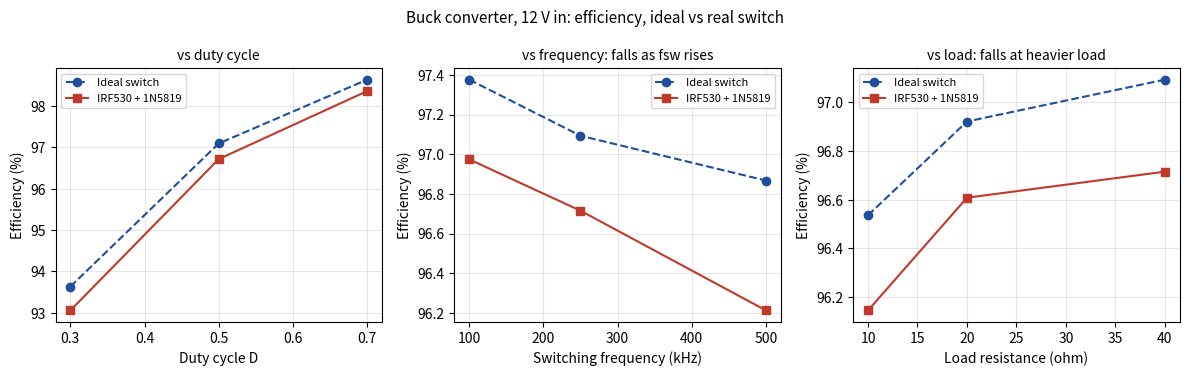
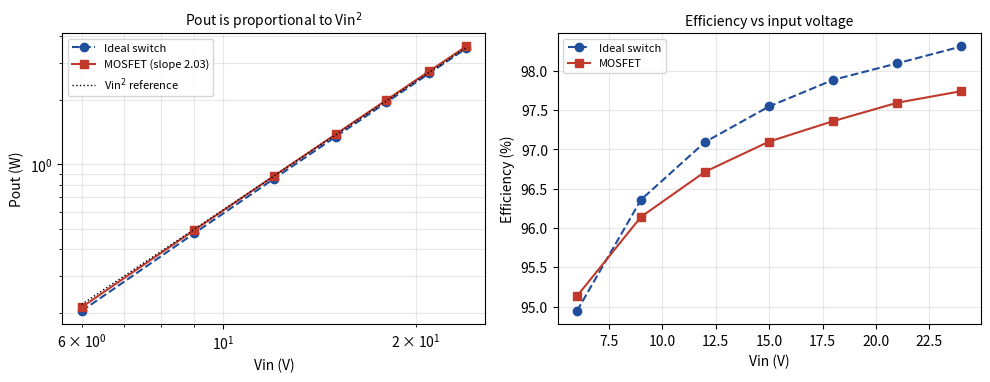
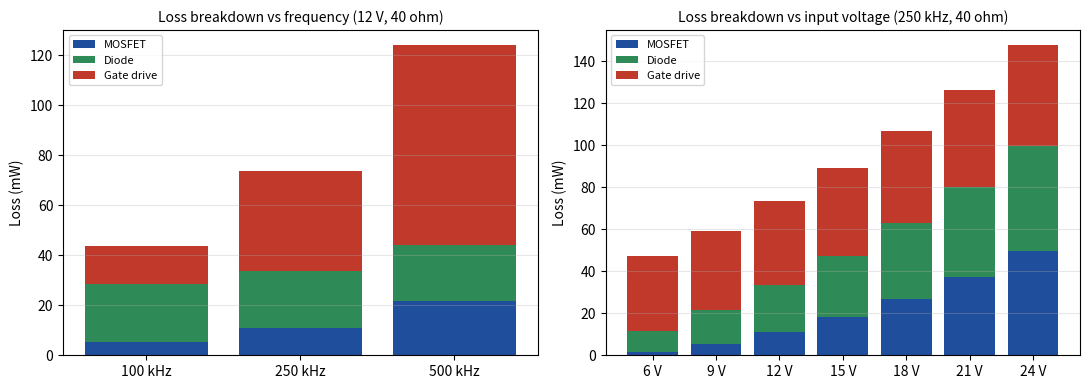
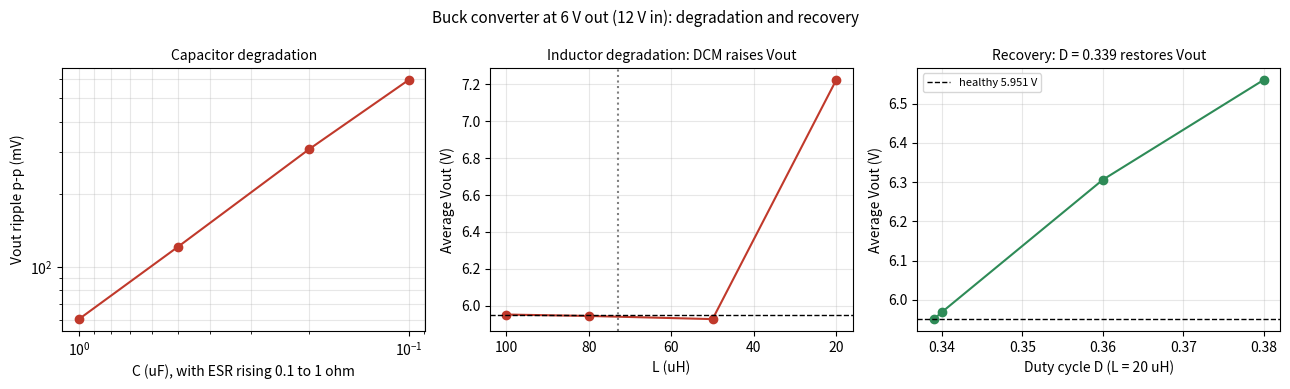
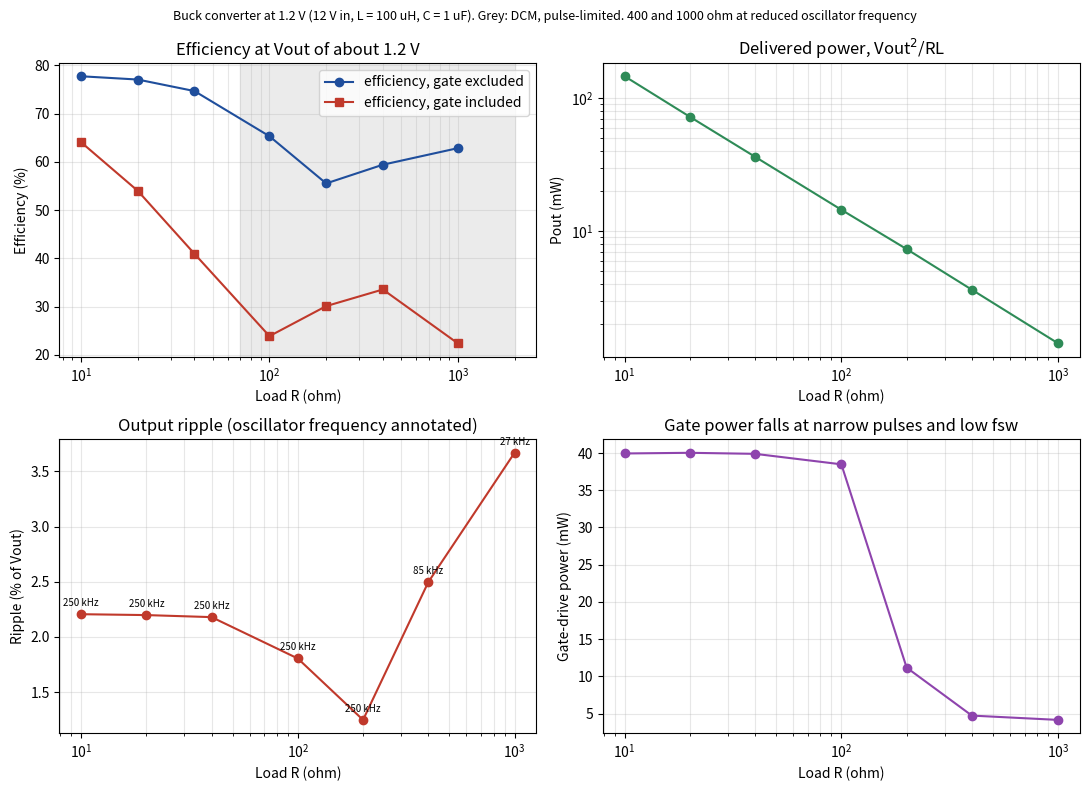

Here is the Python script that generated these plots, in order:
import numpy as np
import matplotlib
matplotlib.use("Agg")
import matplotlib.pyplot as plt

B, R, G, P = "#1f4e9c", "#c0392b", "#2e8b57", "#8e44ad"

# ===================================================== 1. ideal vs MOSFET, 12 V
# Efficiency (%) excluding gate drive. L = 100 uH, C = 1 uF, 250 kHz unless swept.
duty   = [0.3, 0.5, 0.7]
eff_d  = {"ideal": [93.630, 97.093, 98.636], "MOSFET": [93.054, 96.715, 98.359]}
fsw    = [100, 250, 500]
eff_f  = {"ideal": [97.376, 97.093, 96.867], "MOSFET": [96.974, 96.715, 96.212]}
RLs    = [10, 20, 40]
eff_r  = {"ideal": [96.536, 96.921, 97.093], "MOSFET": [96.145, 96.608, 96.715]}

fig, ax = plt.subplots(1, 3, figsize=(12, 3.8), dpi=150)
for a, x, d, xl in [(ax[0], duty, eff_d, "Duty cycle D"),
                    (ax[1], fsw, eff_f, "Switching frequency (kHz)"),
                    (ax[2], RLs, eff_r, "Load resistance (ohm)")]:
    a.plot(x, d["ideal"], "o--", color=B, label="Ideal switch")
    a.plot(x, d["MOSFET"], "s-", color=R, label="IRF530 + 1N5819")
    a.set_xlabel(xl); a.set_ylabel("Efficiency (%)"); a.grid(alpha=.3); a.legend(fontsize=8)
ax[0].set_title("vs duty cycle", fontsize=10)
ax[1].set_title("vs frequency: falls as fsw rises", fontsize=10)
ax[2].set_title("vs load: falls at heavier load", fontsize=10)
fig.suptitle("Buck converter, 12 V in: efficiency, ideal vs real switch", fontsize=11)
fig.tight_layout(); fig.savefig("ltspice1_efficiency_ideal_vs_mosfet.png"); plt.close(fig)

# ============================================================ 2. Vin sweep
Vin    = np.array([6, 9, 12, 15, 18, 21, 24])
Pout_i = np.array([0.2051, 0.4746, 0.856, 1.3494, 1.955, 2.6728, 3.5032])
Pout_m = np.array([0.2138, 0.491, 0.8818, 1.3861, 2.0037, 2.7346, 3.5784])
eff_i  = np.array([94.943, 96.359, 97.093, 97.546, 97.884, 98.094, 98.309])
eff_m  = np.array([95.132, 96.141, 96.715, 97.099, 97.359, 97.593, 97.740])
n = np.polyfit(np.log(Vin), np.log(Pout_m), 1)[0]
fig, ax = plt.subplots(1, 2, figsize=(10, 3.9), dpi=150)
ax[0].loglog(Vin, Pout_i, "o--", color=B, label="Ideal switch")
ax[0].loglog(Vin, Pout_m, "s-", color=R, label=f"MOSFET (slope {n:.2f})")
ax[0].loglog(Vin, Pout_m[2] * (Vin / 12) ** 2, "k:", lw=1, label="Vin$^2$ reference")
ax[0].set_xlabel("Vin (V)"); ax[0].set_ylabel("Pout (W)"); ax[0].set_title("Pout is proportional to Vin$^2$", fontsize=10)
ax[1].plot(Vin, eff_i, "o--", color=B, label="Ideal switch")
ax[1].plot(Vin, eff_m, "s-", color=R, label="MOSFET")
ax[1].set_xlabel("Vin (V)"); ax[1].set_ylabel("Efficiency (%)"); ax[1].set_title("Efficiency vs input voltage", fontsize=10)
for a in ax: a.grid(alpha=.3, which="both"); a.legend(fontsize=8)
fig.tight_layout(); fig.savefig("ltspice2_vin_sweep.png"); plt.close(fig)

# ===================================== 3. loss breakdown with Rg = 10 ohm (mW)
# order: Pfet, Pdiode, Pgate
loss_f = {"100 kHz": (5.164, 23.212, 15.434), "250 kHz": (11.109, 22.514, 39.993),
          "500 kHz": (21.767, 22.243, 80.052)}
loss_v = {"6 V": (1.648, 9.995, 35.408), "9 V": (5.435, 16.094, 37.542),
          "12 V": (11.109, 22.514, 39.993), "15 V": (18.199, 29.130, 41.962),
          "18 V": (27.019, 35.956, 44.056), "21 V": (37.333, 42.966, 46.137),
          "24 V": (49.444, 50.082, 48.138)}
fig, ax = plt.subplots(1, 2, figsize=(11, 4), dpi=150)
for a, d, t in [(ax[0], loss_f, "vs frequency (12 V, 40 ohm)"), (ax[1], loss_v, "vs input voltage (250 kHz, 40 ohm)")]:
    names = list(d); arr = np.array(list(d.values())).T
    bottom = np.zeros(len(names))
    for row, lab, c in zip(arr, ["MOSFET", "Diode", "Gate drive"], [B, G, R]):
        a.bar(names, row, bottom=bottom, label=lab, color=c); bottom += row
    a.set_ylabel("Loss (mW)"); a.set_title("Loss breakdown " + t, fontsize=10); a.legend(fontsize=8); a.grid(alpha=.3, axis="y")
fig.tight_layout(); fig.savefig("ltspice3_loss_breakdown_Rg10.png"); plt.close(fig)

# ===================================================== 4. 6 V degradation study
C_uF  = np.array([1.0, 0.5, 0.2, 0.1]); ESR = [0.1, 0.2, 0.5, 1.0]
pp_C  = np.array([60.8, 121.4, 308.2, 595.5])                  # mV
L_uH  = np.array([100, 80, 50, 20])
vo_L  = np.array([5.951, 5.9433, 5.9262, 7.2249]); pp_L = np.array([60.8, 77.0, 121.9, 257.9])
D_rec = np.array([0.339, 0.34, 0.36, 0.38]); vo_rec = np.array([5.951, 5.969, 6.3062, 6.5606])
fig, ax = plt.subplots(1, 3, figsize=(13, 3.9), dpi=150)
ax[0].loglog(C_uF, pp_C, "o-", color=R); ax[0].invert_xaxis()
ax[0].set_xlabel("C (uF), with ESR rising 0.1 to 1 ohm"); ax[0].set_ylabel("Vout ripple p-p (mV)")
ax[0].set_title("Capacitor degradation", fontsize=10)
ax[1].plot(L_uH, vo_L, "o-", color=R); ax[1].axhline(5.951, color="k", ls="--", lw=1)
ax[1].axvline(73, color="gray", ls=":"); ax[1].invert_xaxis()
ax[1].set_xlabel("L (uH)"); ax[1].set_ylabel("Average Vout (V)")
ax[1].set_title("Inductor degradation: DCM raises Vout", fontsize=10)
ax[2].plot(D_rec, vo_rec, "o-", color=G); ax[2].axhline(5.951, color="k", ls="--", lw=1, label="healthy 5.951 V")
ax[2].set_xlabel("Duty cycle D (L = 20 uH)"); ax[2].set_ylabel("Average Vout (V)")
ax[2].set_title("Recovery: D = 0.339 restores Vout", fontsize=10); ax[2].legend(fontsize=8)
for a in ax: a.grid(alpha=.3, which="both")
fig.suptitle("Buck converter at 6 V out (12 V in): degradation and recovery", fontsize=11)
fig.tight_layout(); fig.savefig("ltspice4_degradation_6V.png"); plt.close(fig)

# ================================================ 5. buck at 1.2 V, seven loads
RL   = np.array([10, 20, 40, 100, 200, 400, 1000])
Fosc = np.array([250, 250, 250, 250, 250, 85, 27])             # kHz
Vout = np.array([1.2061, 1.2014, 1.2024, 1.2030, 1.2112, 1.2057, 1.1991])
pp   = np.array([26.6, 26.4, 26.2, 21.7, 15.1, 30.1, 44.0])    # mV
Pout = Vout ** 2 / RL * 1000                                    # mW
eta  = np.array([77.72, 77.04, 74.65, 65.29, 55.51, 59.39, 62.82])
etat = np.array([64.05, 53.97, 40.92, 23.86, 30.08, 33.53, 22.36])
Pg   = np.array([39.95, 40.04, 39.90, 38.49, 11.17, 4.72, 4.14])
fig, ax = plt.subplots(2, 2, figsize=(11, 8), dpi=150)
a = ax[0, 0]; a.semilogx(RL, eta, "o-", color=B, label="efficiency, gate excluded")
a.semilogx(RL, etat, "s-", color=R, label="efficiency, gate included")
a.axvspan(70, 2000, color="0.92", zorder=0)
a.set_xlabel("Load R (ohm)"); a.set_ylabel("Efficiency (%)"); a.set_title("Efficiency at Vout of about 1.2 V"); a.legend()
a = ax[0, 1]; a.loglog(RL, Pout, "o-", color=G)
a.set_xlabel("Load R (ohm)"); a.set_ylabel("Pout (mW)"); a.set_title("Delivered power, Vout$^2$/RL")
a = ax[1, 0]; rip = 100 * pp / 1000 / Vout; a.semilogx(RL, rip, "o-", color=R)
for x, y, f in zip(RL, rip, Fosc):
    a.annotate(f"{f} kHz", (x, y), textcoords="offset points", xytext=(0, 6), ha="center", fontsize=7)
a.set_xlabel("Load R (ohm)"); a.set_ylabel("Ripple (% of Vout)"); a.set_title("Output ripple (oscillator frequency annotated)")
a = ax[1, 1]; a.semilogx(RL, Pg, "o-", color=P)
a.set_xlabel("Load R (ohm)"); a.set_ylabel("Gate-drive power (mW)"); a.set_title("Gate power falls at narrow pulses and low fsw")
for a in ax.flat: a.grid(alpha=.3, which="both")
fig.suptitle("Buck converter at 1.2 V (12 V in, L = 100 uH, C = 1 uF). Grey: DCM, pulse-limited. "
             "400 and 1000 ohm at reduced oscillator frequency", fontsize=9)
fig.tight_layout(); fig.savefig("ltspice5_buck_1p2V_seven_loads.png"); plt.close(fig)
print("Vin-sweep Pout slope:", round(float(n), 2))
